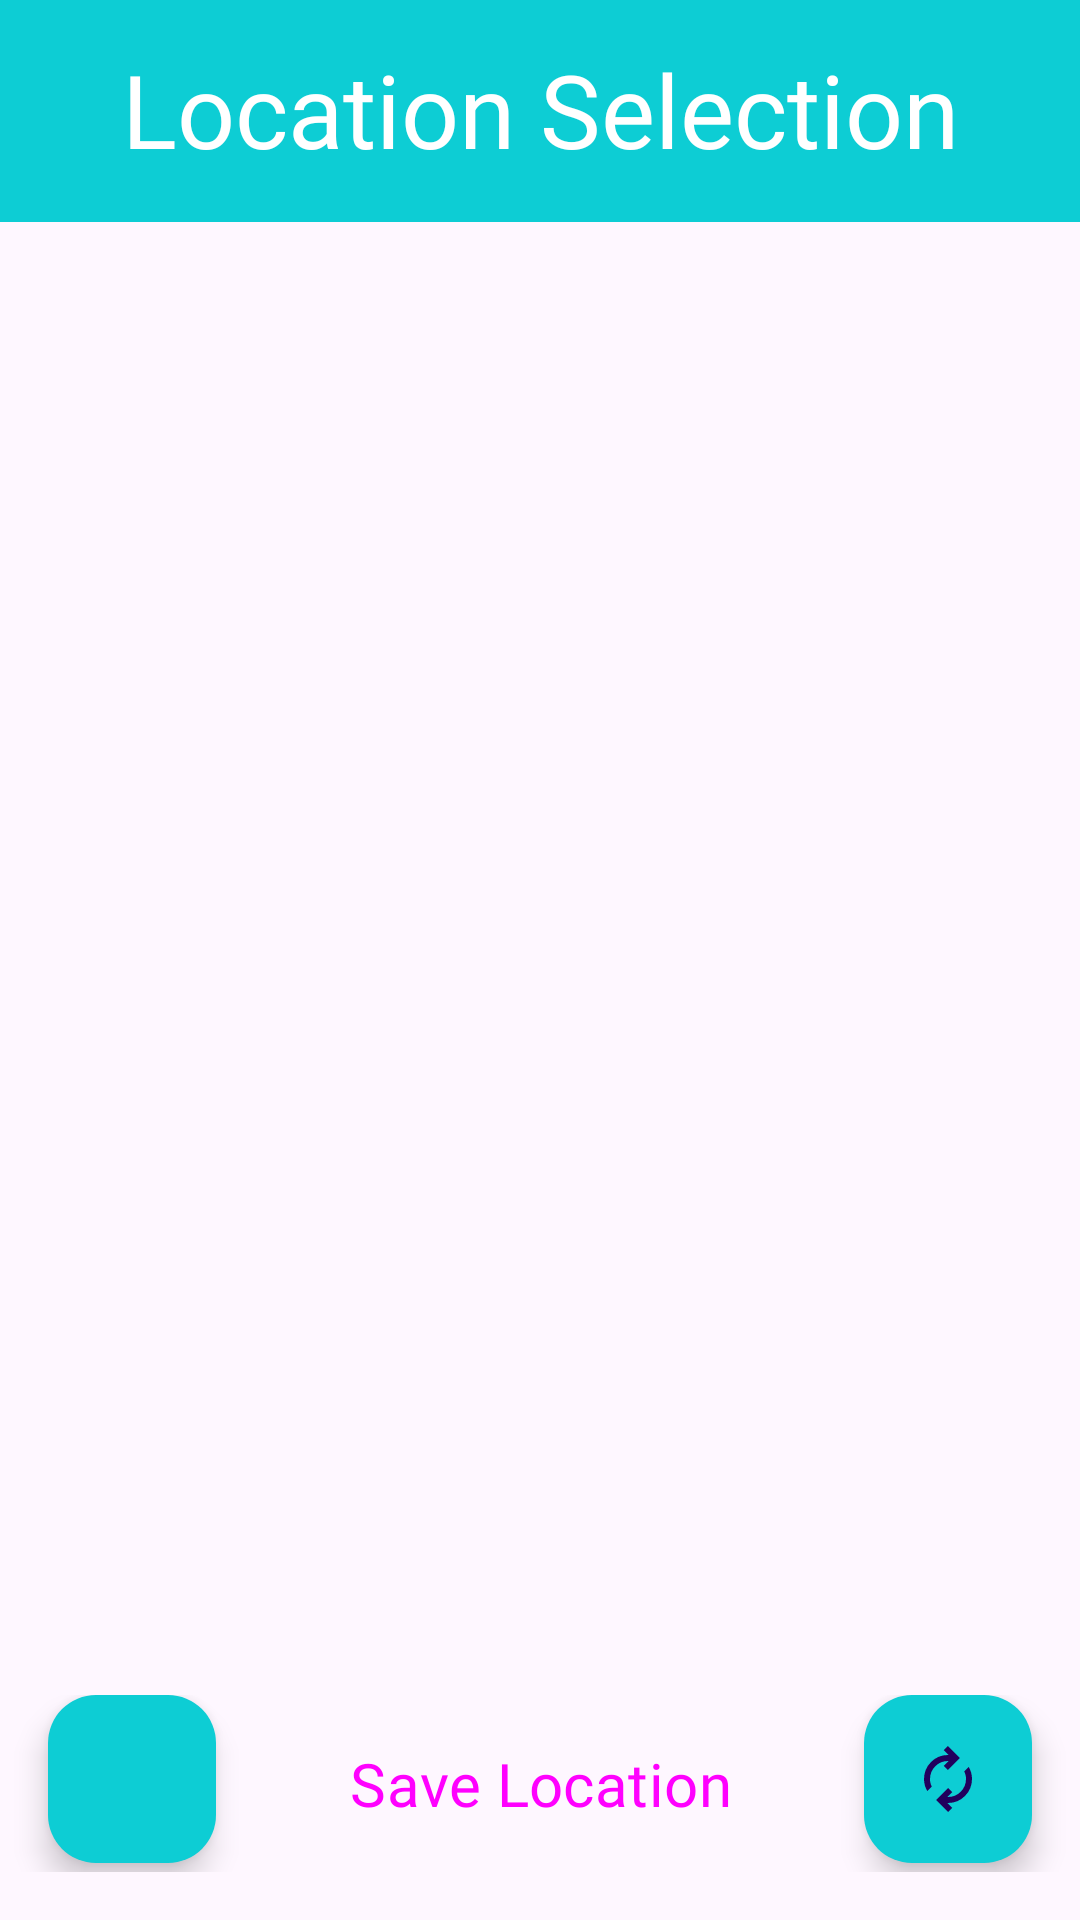

Write the Android layout XML for this screen, with the resource values it uses.
<!-- AndroidManifest.xml: application theme Theme.GNSS -->
<!-- res/layout/display_maps.xml -->
<?xml version="1.0" encoding="utf-8"?>
<androidx.constraintlayout.widget.ConstraintLayout xmlns:android="http://schemas.android.com/apk/res/android"
    xmlns:app="http://schemas.android.com/apk/res-auto"
    xmlns:tools="http://schemas.android.com/tools"
    android:layout_width="match_parent"
    android:layout_height="match_parent">


    <FrameLayout
        android:id="@+id/map"
        android:layout_width="match_parent"
        android:layout_height="match_parent"
        app:layout_constraintBottom_toBottomOf="parent"
        app:layout_constraintTop_toBottomOf="@+id/toolbar"
        app:layout_constraintVertical_bias="1.0"
        tools:layout_editor_absoluteX="0dp">

    </FrameLayout>

    <androidx.appcompat.widget.Toolbar
        android:id="@+id/toolbar"
        android:layout_width="match_parent"
        android:layout_height="74dp"
        android:background="#0dcdd4"
        app:buttonGravity="center_vertical"
        app:layout_constraintStart_toStartOf="parent"
        app:layout_constraintTop_toTopOf="parent"
        app:title="  "
        app:titleTextColor="#FFFFFF" />

    <TextView
        android:id="@+id/textView5"
        android:layout_width="300dp"
        android:layout_height="47dp"
        android:fontFamily="@font/adlam_display"
        android:text="Location Selection"
        android:textAlignment="center"
        android:textColor="#FFFFFF"
        android:textSize="34sp"
        app:layout_constraintBottom_toBottomOf="@+id/toolbar"
        app:layout_constraintEnd_toEndOf="parent"
        app:layout_constraintStart_toStartOf="@+id/toolbar"
        app:layout_constraintTop_toTopOf="@+id/map" />

    <androidx.constraintlayout.widget.ConstraintLayout
        android:id="@+id/linearLayout4"
        android:layout_width="match_parent"
        android:layout_height="wrap_content"
        android:layout_marginBottom="16dp"
        android:gravity="fill_horizontal|center_vertical"
        app:layout_constraintBottom_toBottomOf="parent"
        app:layout_constraintStart_toStartOf="parent">

        <com.google.android.material.floatingactionbutton.FloatingActionButton
            android:id="@+id/floatingActionButton3"
            android:layout_width="wrap_content"
            android:layout_height="wrap_content"
            android:layout_marginStart="16dp"
            android:clickable="true"
            android:onClick="updateLocation"
            app:backgroundTint="#0dcdd4"
            app:layout_constraintStart_toStartOf="parent"
            app:srcCompat="@drawable/my_location" />

        <Button
            android:id="@+id/saveLocationButton"
            style="@style/Widget.Material3.Button"
            android:layout_width="wrap_content"

            android:layout_height="wrap_content"
            android:height="59dp"
            android:backgroundTint="#0dcdd4"
            android:elevation="2dp"
            android:fontFamily="@font/adlam_display"
            android:text="Save Location"
            android:textSize="20sp"
            app:layout_constraintBottom_toBottomOf="parent"
            app:layout_constraintEnd_toEndOf="parent"
            app:layout_constraintStart_toStartOf="parent"
            app:layout_constraintTop_toTopOf="parent" />

        <com.google.android.material.floatingactionbutton.FloatingActionButton
            android:id="@+id/autoRenewButton"
            android:layout_width="wrap_content"
            android:layout_height="wrap_content"
            android:layout_marginEnd="16dp"
            android:clickable="true"
            android:onClick="toggleAutoRenew"
            app:backgroundTint="#0dcdd4"
            app:layout_constraintEnd_toEndOf="parent"
            app:rippleColor="#000000"
            app:srcCompat="@drawable/autorenew" />

    </androidx.constraintlayout.widget.ConstraintLayout>

</androidx.constraintlayout.widget.ConstraintLayout>
<!-- resources referenced by this layout -->
<resources>
  <!-- drawable autorenew (drawable) -->
  <vector xmlns:android="http://schemas.android.com/apk/res/android"
      android:width="24dp"
      android:height="24dp"
      android:viewportWidth="960"
      android:viewportHeight="960">
    <path
        android:pathData="M204,642q-22,-38 -33,-78t-11,-82q0,-134 93,-228t227,-94h7l-64,-64 56,-56 160,160 -160,160 -56,-56 64,-64h-7q-100,0 -170,70.5T240,482q0,26 6,51t18,49l-60,60ZM481,920 L321,760l160,-160 56,56 -64,64h7q100,0 170,-70.5T720,478q0,-26 -6,-51t-18,-49l60,-60q22,38 33,78t11,82q0,134 -93,228t-227,94h-7l64,64 -56,56Z"
        android:fillColor="#e8eaed"/>
  </vector>
  <style name="Theme.GNSS" parent="Base.Theme.GNSS" />
  <style name="Base.Theme.GNSS" parent="Theme.Material3.DayNight.NoActionBar">
          
          
      </style>
</resources>
